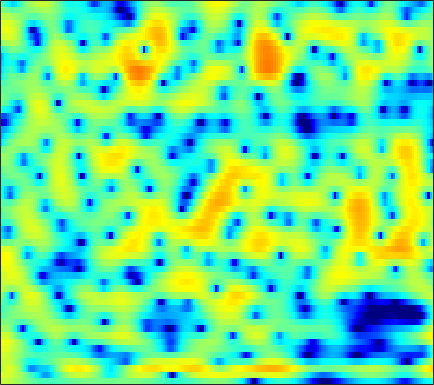

Data behind this chart, as committed beside it:
3.3001, 3.1357, 2.8947, 2.6282, 2.4116, 2.1032, 1.7726, 1.5112, 1.1453, 0.76413, 0.37079, 0.06961, -0.33412, -0.73518, -1.028, -1.4027, -1.7504, -1.9839, -2.2511, -2.4633, -2.6143, -2.6872, -2.7283, -2.7077
3.947, 3.87, 3.74, 3.561, 3.384, 3.084, 2.704, 2.362, 1.831, 1.214, 0.5138, -0.06605, -0.9125, -1.845, -2.603, -3.707, -4.926, -5.918, -7.317, -8.677, -9.633, -9.764, -8.974, -7.466
1.976, 2.828, 3.537, 3.845, 3.845, 3.56, 2.96, 2.298, 1.12, -0.4231, -2.375, -4.134, -6.819, -9.444, -10.6, -10.38, -9.273, -8.531, -7.931, -7.705, -7.629, -7.431, -6.663, -5.253
2.94, 3.072, 3.125, 3.01, 2.801, 2.354, 1.713, 1.107, 0.141, -0.9807, -2.196, -3.102, -4.156, -4.846, -5.059, -4.968, -4.588, -4.215, -3.686, -3.179, -2.694, -2.336, -1.845, -1.327
3.588, 3.464, 3.244, 2.954, 2.687, 2.264, 1.773, 1.365, 0.7779, 0.1605, -0.4583, -0.9061, -1.448, -1.905, -2.189, -2.485, -2.672, -2.744, -2.753, -2.676, -2.533, -2.397, -2.195, -1.983
4.423, 4.296, 4.063, 3.752, 3.466, 3.015, 2.483, 2.03, 1.355, 0.6023, -0.2191, -0.8737, -1.781, -2.696, -3.369, -4.188, -4.815, -5.097, -5.153, -4.878, -4.388, -3.964, -3.41, -2.94
4.662, 4.671, 4.557, 4.293, 3.998, 3.483, 2.835, 2.276, 1.444, 0.5172, -0.5265, -1.415, -2.808, -4.546, -6.21, -9.292, -14.56, -23.26, -18.83, -11.07, -7.177, -5.25, -3.447, -2.252
3.078, 3.278, 3.25, 2.906, 2.446, 1.566, 0.4127, -0.5899, -1.996, -3.262, -4.103, -4.393, -4.477, -4.403, -4.352, -4.335, -4.289, -4.115, -3.548, -2.62, -1.526, -0.7304, 0.1987, 0.9042
1.179, 1.303, 1.19, 0.7311, 0.1332, -1.055, -2.823, -4.683, -8.25, -13.8, -16.87, -12.53, -8.025, -5.243, -3.789, -2.355, -1.245, -0.5573, 0.2032, 0.8261, 1.338, 1.667, 2.033, 2.295
-0.4451, -0.2716, -0.1694, -0.2381, -0.3973, -0.7333, -1.205, -1.605, -2.107, -2.432, -2.471, -2.3, -1.809, -1.139, -0.6233, 0.0006737, 0.5392, 0.8841, 1.248, 1.499, 1.639, 1.67, 1.625, 1.478
-2.391, -1.838, -1.237, -0.7938, -0.5442, -0.2856, -0.07159, 0.07404, 0.2555, 0.4301, 0.644, 0.8204, 1.062, 1.312, 1.493, 1.696, 1.819, 1.841, 1.785, 1.643, 1.398, 1.131, 0.6429, 0.01051
-3.398, -2.716, -2.045, -1.525, -1.188, -0.7619, -0.3118, 0.05956, 0.5778, 1.087, 1.567, 1.903, 2.263, 2.494, 2.594, 2.646, 2.577, 2.432, 2.117, 1.656, 1.055, 0.5114, -0.3402, -1.327
-1.74, -2.055, -2.721, -3.491, -3.924, -3.921, -3.067, -2.075, -0.6206, 0.7268, 1.816, 2.459, 3.097, 3.496, 3.634, 3.613, 3.396, 3.119, 2.578, 1.807, 0.8183, -0.03596, -1.303, -2.732
0.9221, -0.1748, -2.296, -5.683, -9.655, -14.87, -8.319, -4.415, -1.052, 1.163, 2.638, 3.356, 3.951, 4.256, 4.302, 4.109, 3.662, 3.195, 2.393, 1.388, 0.1411, -0.9987, -2.85, -5.268
2.527, 2.171, 1.607, 1.012, 0.6893, 0.5854, 0.8685, 1.258, 1.899, 2.456, 2.832, 2.974, 2.918, 2.572, 2.172, 1.474, 0.5914, -0.1823, -1.24, -2.225, -3.245, -4.077, -5.27, -6.473
2.52, 2.85, 3.166, 3.361, 3.429, 3.474, 3.489, 3.453, 3.318, 3.056, 2.614, 2.174, 1.386, 0.2608, -0.812, -2.513, -4.546, -6.254, -8.519, -10.05, -10.17, -9.664, -8.874, -8.295
2.364, 3.077, 3.727, 4.143, 4.303, 4.336, 4.201, 4.008, 3.596, 3.036, 2.272, 1.533, 0.363, -1.062, -2.417, -4.682, -7.559, -10.39, -15.64, -19.24, -16.24, -13.64, -11.25, -9.959
3.417, 3.871, 4.268, 4.441, 4.45, 4.296, 3.94, 3.583, 2.964, 2.227, 1.371, 0.6131, -0.448, -1.525, -2.441, -3.791, -5.115, -6.076, -7.267, -8.235, -8.721, -8.944, -9.274, -9.708
4.897, 4.996, 5.023, 4.862, 4.63, 4.167, 3.5, 2.852, 1.849, 0.6716, -0.5053, -1.308, -2.298, -3.009, -3.294, -3.571, -3.876, -4.088, -4.474, -5.05, -5.68, -6.324, -7.484, -8.914
5.665, 5.616, 5.454, 5.159, 4.791, 4.106, 3.173, 2.221, 0.5806, -1.685, -4.62, -7.321, -10.49, -9.509, -7.31, -4.894, -3.437, -2.781, -2.287, -2.211, -2.622, -3.115, -4.083, -5.473
3.856, 3.877, 3.795, 3.637, 3.424, 2.97, 2.332, 1.693, 0.5389, -1.056, -3.206, -4.798, -6.336, -5.767, -4.311, -2.571, -1.149, -0.4267, 0.1268, 0.3499, 0.1696, -0.1168, -0.7167, -1.541
-1.036, -0.9094, -0.8536, -0.7942, -0.6298, -0.3277, -0.04172, 0.1728, 0.3341, 0.4185, 0.3291, 0.3467, 0.438, 0.6212, 0.9072, 1.28, 1.614, 1.826, 1.913, 1.791, 1.56, 1.22, 0.6168, -0.05405
-6.424, -7.168, -8.544, -9.573, -8.957, -6.499, -3.949, -2.391, -0.7544, 0.4791, 1.449, 1.929, 2.467, 2.867, 3.036, 3.221, 3.247, 3.171, 2.97, 2.572, 2.051, 1.532, 0.717, -0.2822
-7.082, -8.235, -10.46, -12.73, -11.8, -7.966, -4.559, -2.541, -0.4588, 1.039, 2.161, 2.795, 3.371, 3.751, 3.892, 3.911, 3.775, 3.54, 3.104, 2.522, 1.682, 0.98, -0.1875, -1.671
-3.907, -3.862, -3.746, -3.377, -2.919, -1.958, -0.8646, -0.01505, 1.047, 1.992, 2.653, 3.075, 3.421, 3.524, 3.513, 3.283, 2.904, 2.524, 1.867, 1.13, 0.2518, -0.4607, -1.599, -2.875
-2.161, -1.723, -1.22, -0.6667, -0.2218, 0.3557, 1.005, 1.469, 2.031, 2.52, 2.877, 3.011, 3.055, 2.857, 2.573, 1.988, 1.17, 0.4594, -0.6293, -1.705, -2.534, -3.041, -3.412, -3.607
-1.409, -1.003, -0.49, -0.05301, 0.3066, 0.804, 1.33, 1.738, 2.254, 2.626, 2.922, 2.984, 2.864, 2.523, 2.011, 1.069, -0.3691, -1.809, -4.309, -7.735, -11.12, -10.98, -7.925, -5.339
-1.826, -1.945, -2.149, -2.257, -2.194, -1.691, -0.9202, -0.2283, 0.6853, 1.493, 2.027, 2.31, 2.402, 2.195, 1.838, 1.027, -0.1453, -1.355, -3.341, -5.853, -7.64, -7.566, -5.488, -3.122
-3.796, -5.008, -7.356, -10.5, -12.6, -11.07, -7.257, -4.916, -2.635, -0.9561, 0.1043, 0.645, 1.068, 1.138, 1.081, 0.7381, 0.3306, -0.08111, -0.5591, -0.9048, -0.964, -0.7909, -0.2522, 0.4981
-4.14, -5.21, -7.123, -9.193, -10.34, -9.377, -6.978, -5.191, -3.209, -1.879, -0.923, -0.5172, -0.2189, -0.1976, -0.3122, -0.5661, -0.8471, -0.9817, -1.038, -0.7698, -0.3573, 0.1536, 0.8668, 1.612
-3.219, -3.158, -3.151, -3.14, -3.024, -2.737, -2.242, -1.825, -1.318, -0.9135, -0.73, -0.7144, -1.009, -1.532, -2.198, -3.232, -4.538, -5.286, -5.542, -4.58, -2.816, -1.458, 0.1701, 1.56
-3.257, -2.289, -1.394, -0.8895, -0.6146, -0.4541, -0.3703, -0.3717, -0.4985, -0.6555, -0.9807, -1.281, -1.872, -2.773, -3.741, -5.717, -8.987, -13.35, -21.98, -11.35, -5.663, -2.994, -0.3942, 1.411
-1.634, -0.9876, -0.4441, -0.2003, -0.2065, -0.4279, -0.89, -1.361, -2.088, -2.807, -3.403, -3.688, -3.843, -3.95, -4.034, -4.321, -4.643, -4.762, -4.456, -3.471, -2.004, -0.8607, 0.6364, 1.821
0.585, 0.6239, 0.5467, 0.3142, -0.08716, -0.8406, -2.077, -3.369, -5.575, -8.694, -11.28, -11.16, -8.602, -6.212, -4.88, -3.59, -2.649, -2.117, -1.395, -0.7281, 0.06937, 0.6363, 1.425, 2.181
1.119, 1.056, 0.9619, 0.7087, 0.3919, -0.3344, -1.456, -2.66, -4.795, -7.707, -10.13, -9.867, -7.38, -4.909, -3.627, -2.332, -1.581, -1.199, -0.9299, -0.6863, -0.4322, -0.0692, 0.5339, 1.316
-1.214, -0.78, -0.1928, 0.2378, 0.465, 0.5153, 0.3741, 0.1392, -0.315, -0.7405, -0.9694, -1.006, -0.7693, -0.5069, -0.3008, -0.2993, -0.6116, -1.121, -2.261, -3.821, -5.461, -5.778, -4.355, -2.069
-7.651, -5.442, -3.371, -1.85, -1.027, -0.1441, 0.4719, 0.8261, 1.155, 1.413, 1.568, 1.666, 1.713, 1.643, 1.492, 1.031, 0.2343, -0.7113, -2.545, -5.421, -9.707, -11.68, -7.999, -3.846
-9.19, -7.823, -6.079, -4.585, -3.598, -2.42, -1.412, -0.7592, 0.02372, 0.6422, 1.137, 1.432, 1.681, 1.811, 1.761, 1.576, 1.183, 0.753, 0.08355, -0.6292, -1.155, -1.273, -0.988, -0.3859
-9.825, -9.715, -9.003, -7.815, -6.712, -5.287, -3.911, -2.975, -1.877, -0.9168, -0.07781, 0.4401, 1.033, 1.469, 1.704, 1.897, 1.949, 1.927, 1.811, 1.655, 1.532, 1.436, 1.381, 1.363
-16.57, -19.3, -17.14, -12.96, -10.58, -8.165, -6.301, -5.112, -3.775, -2.523, -1.386, -0.6102, 0.3397, 1.129, 1.643, 2.156, 2.515, 2.693, 2.788, 2.773, 2.663, 2.524, 2.276, 1.992
-11.88, -13.28, -12.88, -11.2, -9.959, -8.707, -7.767, -7.137, -6.061, -4.708, -3.154, -1.915, -0.4156, 0.8793, 1.693, 2.529, 3.119, 3.389, 3.554, 3.51, 3.247, 2.959, 2.421, 1.801
-3.72, -4.357, -5.136, -5.851, -6.468, -7.763, -9.877, -12.22, -14.14, -10.46, -5.934, -3.406, -0.7539, 1.188, 2.272, 3.366, 4.054, 4.344, 4.46, 4.247, 3.724, 3.109, 2.021, 0.5698
-0.2089, -0.7124, -1.491, -2.4, -3.253, -4.696, -6.518, -7.995, -8.743, -6.912, -4.043, -2.039, 0.1278, 1.774, 2.721, 3.636, 4.191, 4.402, 4.378, 4.02, 3.329, 2.514, 1.01, -1.211
-0.1953, -0.4594, -0.8013, -1.204, -1.543, -1.956, -2.28, -2.364, -2.241, -1.751, -0.9404, -0.2373, 0.6664, 1.494, 1.994, 2.474, 2.754, 2.805, 2.672, 2.333, 1.751, 1.198, 0.2205, -0.936
-1.331, -1.277, -1.194, -1.126, -1.074, -1, -0.9199, -0.8121, -0.6093, -0.2866, 0.09428, 0.3801, 0.7891, 1.133, 1.327, 1.48, 1.472, 1.353, 1.097, 0.7348, 0.299, -0.004385, -0.3628, -0.6177
-3.123, -2.567, -1.935, -1.377, -1.03, -0.7054, -0.4579, -0.3302, -0.1184, 0.1021, 0.3393, 0.5606, 0.8535, 1.063, 1.159, 1.137, 0.8766, 0.5425, -0.1113, -0.9651, -1.748, -2.191, -2.199, -1.644
-6.264, -4.596, -2.926, -1.824, -1.331, -0.9783, -0.9143, -1, -1.187, -1.293, -1.061, -0.6658, -0.04441, 0.5844, 0.9138, 1.066, 0.8297, 0.3264, -0.9638, -3.181, -6.901, -11.16, -11.7, -5.606
-7.804, -6.093, -4.367, -3.332, -2.949, -2.99, -3.77, -4.828, -7.139, -9.703, -9.485, -7.388, -4.408, -2.224, -1.126, -0.2095, 0.1476, 0.03796, -0.5786, -1.653, -3.064, -3.96, -3.636, -1.701
-8.391, -7.147, -5.783, -4.881, -4.511, -4.605, -5.483, -6.572, -8.944, -11.76, -11.86, -9.498, -6.457, -4.241, -3.051, -1.92, -1.179, -0.8345, -0.5315, -0.3169, -0.0794, 0.1702, 0.7428, 1.524
-9.496, -7.516, -5.563, -4.301, -3.721, -3.389, -3.441, -3.711, -4.164, -4.548, -4.63, -4.483, -4.13, -3.675, -3.262, -2.809, -2.367, -1.978, -1.383, -0.7425, -0.0151, 0.5716, 1.338, 2.114
-5.201, -3.849, -2.427, -1.399, -0.9257, -0.5588, -0.4674, -0.6254, -0.9615, -1.415, -1.964, -2.484, -3.171, -3.881, -4.422, -5.003, -5.237, -5.028, -4.239, -2.988, -1.555, -0.488, 0.7836, 1.862
-0.009022, 0.6652, 1.378, 1.881, 2.112, 2.175, 1.946, 1.63, 0.9502, -0.004, -1.251, -2.368, -4.074, -6.118, -8.043, -11.21, -15.18, -16.8, -12.57, -7.871, -4.502, -2.514, -0.5003, 0.9242
2.781, 3.215, 3.645, 3.843, 3.855, 3.627, 3.109, 2.559, 1.511, 0.07212, -1.778, -3.387, -5.997, -9, -11.3, -13.92, -15.45, -15.18, -12.3, -8.526, -5.328, -3.444, -1.512, -0.1888
3.978, 4.28, 4.511, 4.536, 4.397, 4.026, 3.422, 2.759, 1.601, 0.06689, -1.957, -3.867, -7.27, -12.31, -18.98, -28.79, -15.72, -12, -8.521, -5.878, -3.781, -2.568, -1.304, -0.5194
3.832, 3.968, 3.996, 3.886, 3.7, 3.33, 2.805, 2.273, 1.412, 0.3358, -1.001, -2.192, -3.958, -5.765, -6.85, -7.407, -6.734, -5.726, -4.27, -2.922, -1.804, -1.146, -0.5574, -0.3261
2.572, 2.486, 2.303, 2.051, 1.848, 1.537, 1.19, 0.9394, 0.569, 0.1493, -0.3011, -0.6774, -1.153, -1.549, -1.733, -1.774, -1.58, -1.314, -0.8666, -0.4049, -0.009448, 0.2054, 0.3084, 0.1945
0.7104, 0.3264, -0.2028, -0.7381, -1.087, -1.421, -1.535, -1.453, -1.218, -0.894, -0.5513, -0.3033, -0.01307, 0.2499, 0.436, 0.6832, 0.9332, 1.114, 1.34, 1.504, 1.572, 1.54, 1.379, 1.067
-1.643, -2.413, -3.618, -5.005, -6.119, -7.218, -7.108, -6.248, -4.561, -2.891, -1.505, -0.6384, 0.2948, 1.036, 1.49, 1.989, 2.389, 2.631, 2.859, 2.971, 2.94, 2.809, 2.496, 1.999
